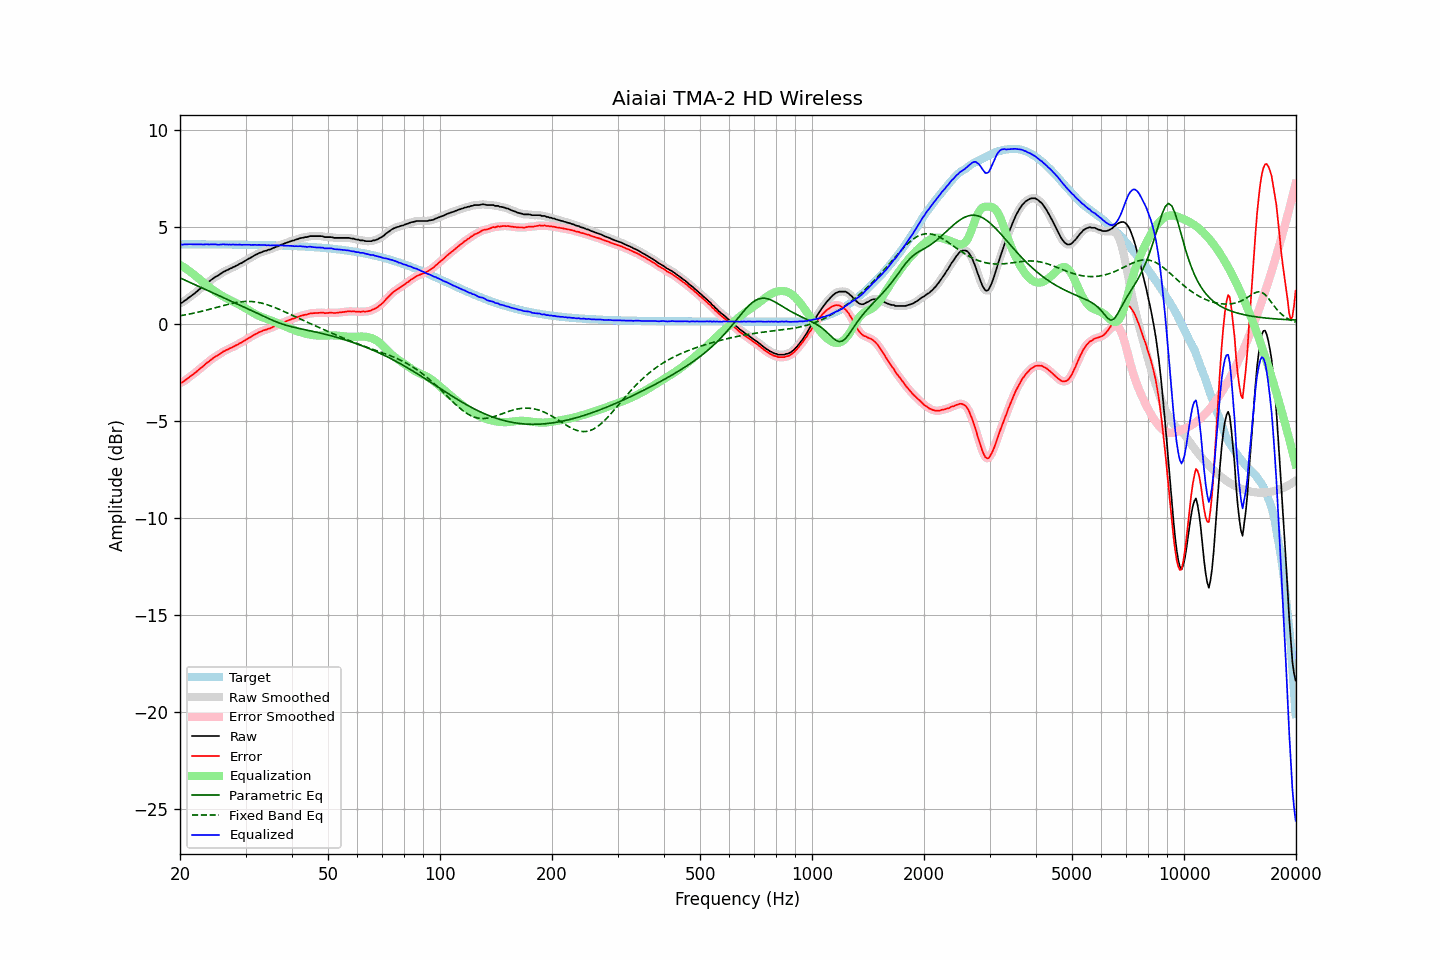

Values plotted in this chart, from the file beside it:
frequency, raw, error, smoothed, error_smoothed, equalization, parametric_eq, fixed_band_eq, equalized_raw, equalized_smoothed, target
20.00, 1.09, -3.03, 1.08, -3.04, 3.06, 2.38, 0.43, 4.14, 4.13, 4.12
20.20, 1.10, -3.02, 1.11, -3.01, 3.01, 2.35, 0.45, 4.10, 4.12, 4.12
20.40, 1.15, -2.97, 1.16, -2.96, 2.95, 2.31, 0.46, 4.10, 4.11, 4.12
20.61, 1.22, -2.90, 1.21, -2.91, 2.90, 2.27, 0.47, 4.11, 4.10, 4.12
20.81, 1.27, -2.85, 1.27, -2.84, 2.84, 2.23, 0.49, 4.11, 4.11, 4.12
21.02, 1.34, -2.78, 1.34, -2.78, 2.78, 2.19, 0.51, 4.12, 4.12, 4.12
21.23, 1.40, -2.72, 1.40, -2.72, 2.72, 2.16, 0.52, 4.12, 4.12, 4.12
21.44, 1.46, -2.66, 1.46, -2.66, 2.66, 2.12, 0.54, 4.12, 4.12, 4.12
21.66, 1.52, -2.60, 1.52, -2.60, 2.60, 2.08, 0.56, 4.11, 4.11, 4.12
21.87, 1.58, -2.54, 1.58, -2.53, 2.53, 2.04, 0.57, 4.11, 4.11, 4.11
22.09, 1.65, -2.47, 1.65, -2.47, 2.46, 2.00, 0.59, 4.11, 4.11, 4.11
22.31, 1.72, -2.40, 1.72, -2.40, 2.40, 1.97, 0.61, 4.12, 4.12, 4.11
22.54, 1.79, -2.33, 1.79, -2.33, 2.33, 1.93, 0.63, 4.11, 4.12, 4.11
22.76, 1.86, -2.26, 1.85, -2.26, 2.26, 1.89, 0.65, 4.12, 4.11, 4.11
22.99, 1.92, -2.20, 1.92, -2.19, 2.19, 1.85, 0.67, 4.11, 4.11, 4.11
23.22, 1.99, -2.13, 1.99, -2.12, 2.12, 1.82, 0.69, 4.11, 4.11, 4.11
23.45, 2.07, -2.04, 2.06, -2.05, 2.05, 1.78, 0.71, 4.12, 4.11, 4.11
23.69, 2.14, -1.98, 2.13, -1.98, 1.98, 1.74, 0.73, 4.12, 4.11, 4.11
23.92, 2.19, -1.92, 2.20, -1.92, 1.92, 1.70, 0.76, 4.11, 4.11, 4.11
24.16, 2.26, -1.85, 2.26, -1.86, 1.86, 1.67, 0.78, 4.11, 4.11, 4.11
24.40, 2.32, -1.79, 2.32, -1.79, 1.80, 1.63, 0.80, 4.11, 4.11, 4.11
24.65, 2.38, -1.73, 2.38, -1.73, 1.74, 1.59, 0.82, 4.11, 4.12, 4.11
24.89, 2.44, -1.67, 2.43, -1.68, 1.68, 1.55, 0.85, 4.12, 4.11, 4.11
25.14, 2.48, -1.63, 2.48, -1.63, 1.62, 1.52, 0.87, 4.10, 4.10, 4.11
25.39, 2.52, -1.59, 2.53, -1.58, 1.57, 1.48, 0.89, 4.09, 4.10, 4.11
25.65, 2.59, -1.52, 2.58, -1.52, 1.52, 1.44, 0.92, 4.11, 4.10, 4.11
25.91, 2.64, -1.47, 2.64, -1.47, 1.47, 1.40, 0.94, 4.11, 4.11, 4.11
26.16, 2.70, -1.41, 2.69, -1.42, 1.42, 1.37, 0.96, 4.12, 4.11, 4.11
26.43, 2.73, -1.38, 2.73, -1.37, 1.38, 1.33, 0.98, 4.10, 4.11, 4.10
26.69, 2.78, -1.33, 2.77, -1.33, 1.33, 1.29, 1.01, 4.11, 4.11, 4.10
26.96, 2.81, -1.30, 2.81, -1.29, 1.29, 1.25, 1.03, 4.10, 4.10, 4.10
27.23, 2.86, -1.25, 2.85, -1.25, 1.25, 1.21, 1.05, 4.10, 4.10, 4.10
27.50, 2.89, -1.21, 2.89, -1.21, 1.21, 1.18, 1.07, 4.09, 4.10, 4.10
27.77, 2.94, -1.16, 2.93, -1.17, 1.17, 1.14, 1.08, 4.11, 4.10, 4.10
28.05, 2.97, -1.13, 2.97, -1.13, 1.13, 1.10, 1.10, 4.10, 4.10, 4.10
28.33, 3.02, -1.08, 3.01, -1.09, 1.09, 1.06, 1.11, 4.10, 4.10, 4.10
28.62, 3.05, -1.05, 3.05, -1.04, 1.04, 1.02, 1.13, 4.09, 4.10, 4.10
28.90, 3.11, -0.99, 3.10, -1.00, 1.00, 0.99, 1.14, 4.10, 4.10, 4.10
29.19, 3.14, -0.96, 3.14, -0.95, 0.95, 0.95, 1.15, 4.09, 4.09, 4.10
29.48, 3.19, -0.91, 3.19, -0.91, 0.90, 0.91, 1.16, 4.09, 4.09, 4.09
29.78, 3.24, -0.86, 3.23, -0.86, 0.86, 0.87, 1.17, 4.09, 4.09, 4.09
30.08, 3.29, -0.81, 3.29, -0.80, 0.81, 0.83, 1.17, 4.09, 4.09, 4.09
30.38, 3.34, -0.75, 3.34, -0.76, 0.76, 0.79, 1.17, 4.09, 4.09, 4.09
30.68, 3.39, -0.70, 3.38, -0.71, 0.71, 0.76, 1.17, 4.09, 4.09, 4.09
30.99, 3.43, -0.66, 3.43, -0.66, 0.66, 0.72, 1.17, 4.08, 4.09, 4.09
31.30, 3.48, -0.61, 3.48, -0.61, 0.61, 0.68, 1.16, 4.08, 4.09, 4.09
31.61, 3.53, -0.56, 3.52, -0.56, 0.56, 0.64, 1.15, 4.09, 4.08, 4.09
31.93, 3.58, -0.51, 3.57, -0.51, 0.51, 0.60, 1.14, 4.09, 4.09, 4.08
32.24, 3.61, -0.47, 3.61, -0.47, 0.47, 0.56, 1.13, 4.08, 4.09, 4.08
32.57, 3.66, -0.42, 3.65, -0.43, 0.43, 0.52, 1.12, 4.09, 4.08, 4.08
32.89, 3.69, -0.39, 3.69, -0.39, 0.39, 0.48, 1.10, 4.08, 4.08, 4.08
33.22, 3.72, -0.36, 3.72, -0.35, 0.36, 0.44, 1.08, 4.08, 4.08, 4.08
33.55, 3.76, -0.32, 3.75, -0.33, 0.33, 0.40, 1.06, 4.08, 4.08, 4.08
33.89, 3.78, -0.30, 3.78, -0.29, 0.30, 0.37, 1.03, 4.07, 4.08, 4.07
34.23, 3.80, -0.28, 3.80, -0.27, 0.27, 0.33, 1.01, 4.06, 4.07, 4.07
34.57, 3.84, -0.23, 3.83, -0.24, 0.24, 0.29, 0.98, 4.07, 4.06, 4.07
34.92, 3.85, -0.22, 3.86, -0.21, 0.21, 0.25, 0.95, 4.05, 4.06, 4.07
35.27, 3.89, -0.18, 3.89, -0.18, 0.18, 0.22, 0.92, 4.06, 4.06, 4.07
35.62, 3.93, -0.14, 3.92, -0.14, 0.14, 0.18, 0.89, 4.07, 4.06, 4.06
35.97, 3.96, -0.10, 3.96, -0.10, 0.11, 0.15, 0.86, 4.06, 4.06, 4.06
... 635 more rows
